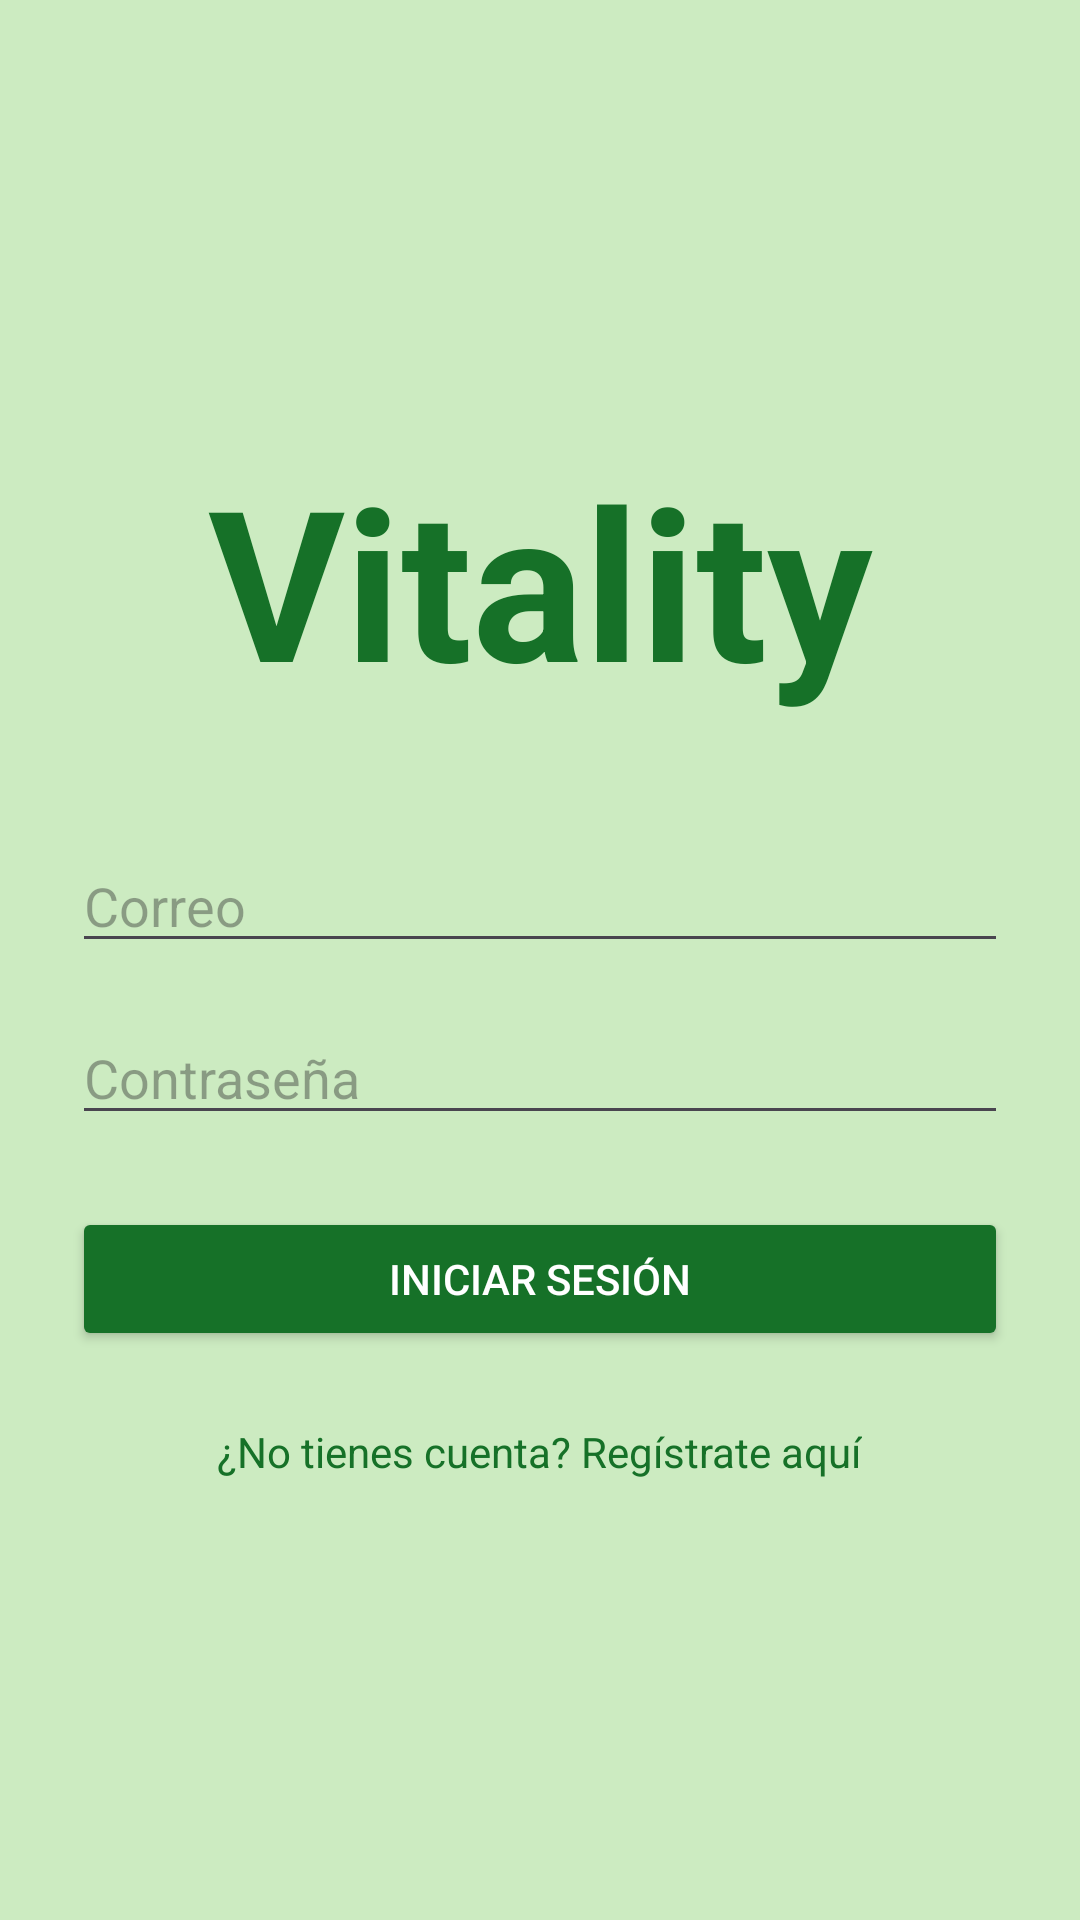

Android layout source for this screen:
<!-- AndroidManifest.xml: application theme Theme.Vitality3 -->
<!-- res/layout/activity_login.xml -->
<?xml version="1.0" encoding="utf-8"?>
<LinearLayout xmlns:android="http://schemas.android.com/apk/res/android"
    android:layout_width="match_parent"
    android:layout_height="match_parent"
    android:background="#CCEBC1"
    android:gravity="center_vertical"
    android:orientation="vertical"
    android:padding="24dp">

    <TextView
        android:id="@+id/txtTitulo"
        android:layout_width="match_parent"
        android:layout_height="wrap_content"
        android:layout_marginBottom="40dp"
        android:gravity="center"
        android:text="Vitality"
        android:textColor="#167128"
        android:textSize="70sp"
        android:textStyle="bold" />

    <EditText
        android:id="@+id/edtEmail"
        android:layout_width="match_parent"
        android:layout_height="wrap_content"
        android:layout_marginBottom="16dp"
        android:hint="Correo"
        android:inputType="textEmailAddress" />

    <EditText
        android:id="@+id/edtPassword"
        android:layout_width="match_parent"
        android:layout_height="wrap_content"
        android:layout_marginBottom="24dp"
        android:hint="Contraseña"
        android:inputType="textPassword" />

    <Button
        android:id="@+id/btnLogin"
        android:layout_width="match_parent"
        android:layout_height="wrap_content"
        android:layout_marginBottom="24dp"
        android:backgroundTint="#167128"
        android:paddingVertical="12dp"
        android:text="Iniciar sesión"
        android:textColor="@android:color/white" />

    <TextView
        android:id="@+id/txtRegister"
        android:layout_width="wrap_content"
        android:layout_height="wrap_content"
        android:layout_gravity="center"
        android:text="¿No tienes cuenta? Regístrate aquí"
        android:textColor="#167128"
        android:textSize="14sp" />
</LinearLayout>
<!-- resources referenced by this layout -->
<resources>
  <style name="Theme.Vitality3" parent="Base.Theme.Vitality3" />
  <style name="Base.Theme.Vitality3" parent="Theme.Material3.DayNight.NoActionBar">
          
          
      </style>
</resources>
